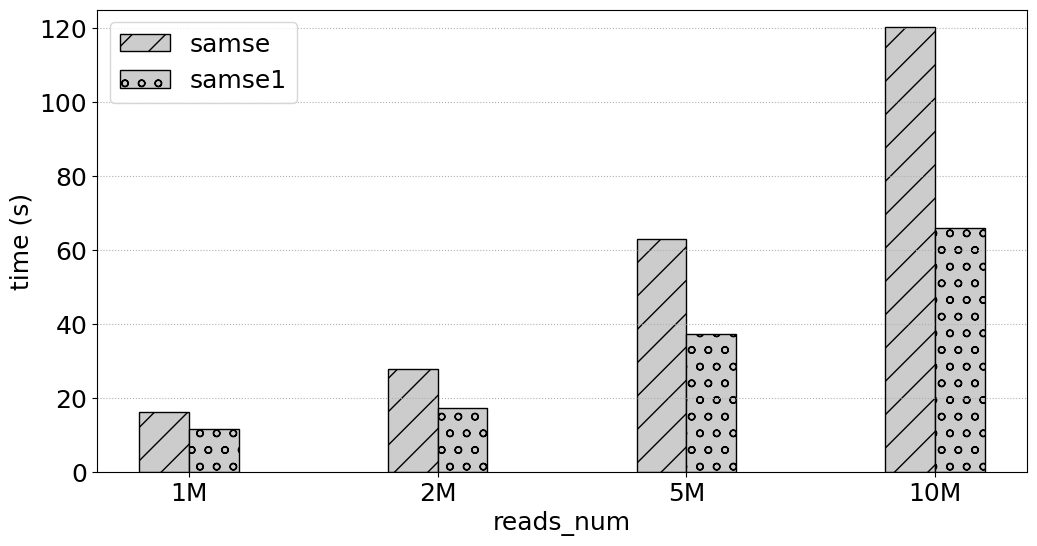

Python code for this plot:
# -*- coding:utf8 -*
# !/usr/bin/python
# -*- coding: utf-8 -*-
import numpy as np
import pandas as pd
#import brewer2mpl
import matplotlib.pyplot as plt
#plt.rc('font',family='Times New Roman')

#plt.rcParams['font.sans-serif'] = ['Times New Roman'] # 设置字体，不然中文无法显示
plt.rcParams['figure.figsize'] = (12.0, 6.0) # 设置figure_size尺寸
#plt.rcParams['figure.figsize'] = (4.0, 4.0) # 设置figure_size尺寸


#figsize(12.5, 4) # 设置 figsize
plt.rcParams['savefig.dpi'] = 500 #保存图片分辨率
plt.rcParams['figure.dpi'] = 500  #分辨率
# 默认的像素：[6.0,4.0]，分辨率为100，图片尺寸为 600&400
# 指定dpi=200，图片尺寸为 1200*800
# 指定dpi=300，图片尺寸为 1800*1200
print(plt.style.available)
plt.style.use('fast')
#plt.rcParams['image.interpolation'] = 'nearest' # 设置 interpolation style
#plt.rcParams['image.cmap'] = 'gray' # 设置 颜色 style
# 参照下方配色方案，第三参数为颜色数量，这个例子的范围是3-12，每种配色方案参数范围不相同
#bmap = brewer2mpl.get_map('Set3', 'qualitative', 10)
#colors = bmap.mpl_colors
plt.figure()
#plt.rcParams['font.sans-serif'] = ['Times New Roman']
#plt.rc('font', family='Times New Roman')
plt.rc('font', family='Times New Roman')
# 或者直接修改配色方案
#plt.rcParams['axes.color_cycle'] = colors
font_size = 18
def geomean(ls):
    n = len(ls)
    r = 1
    for i in range(n):
       r *= ls[i]
    return pow(r,1/n)

def al_mean(ls):
    return np.average(ls)

def Optimization_time_nor():
    from matplotlib import ticker
    # CONV = [0.4323,2.6223,0.2667,0.1940,0.1562,5.9893,0.3998,3.6136,1.9029,0.2530,0.4988,0.5417,0.0783,0.2424,0.2797,0.1857]
    # CONVOpt = [0.4312,2.6091,0.2649,0.2055,0.1542,5.9494,0.4627,3.7934,1.9969,0.2287,0.5379,0.5318,0.0737,0.2339,0.2656,0.1694]
    # Im2colCR = [0.8062,2.8291,0.6554,0.1638,0.1307,5.9892,0.2764,4.5594,2.2215,0.2290,0.7154,0.6816,0.0793,0.1256,0.1437,0.2626]
    # Im2colCD = [0.6808,2.5492,0.5817,0.1512,0.1074,5.8895,0.2553,4.3194,2.2165,0.5147,0.6418,0.6510,0.0780,0.1216,0.1392,0.2149]
    # AutoTVM = [1.72,2.015147, 19.82, 24.694,41.37776, 61.02]
    # AutoMCL = [1.98, 2.12359,19.98,23.877, 39.76408, 60.17]
    # bwa_total_time = [2494.481, 1828.237, 515.121, 436.176, 418.335, 387.284, 380.527, 377.038, 362.933, 378.359]
    # mt_total_time = [390.018, 324.556, 319.772, 311.825, 330.459, 324.145, 311.966, 312.974, 314.467, 313.742]
    # mt4_total_time = [202.298, 165.439, 151.472, 149.173, 145.534, 143.657, 143.025, 142.622, 143.061, 143.989]
    #bwa_time = [50.892,99.649,247.058,491.921]
    #bwa3_time = [41.958,78.625,189.858,378.044]
    samse_time = [16.256,27.783,63.043,120.395]
    samse1_time = [11.478,17.284,37.220,65.917]
    #bwa1_time = [43.297,82.411,206.866,400.149]
    fig, ax = plt.subplots()
    patterns = ['/', 'o', '*','|','-','+','x', '\\']
    plt.ylabel('time (s)', fontsize=18)
    #plt.xlabel('SA_Interval', fontsize=18)
    plt.xlabel('reads_num', fontsize=18)
    #ax.yaxis.set_major_formatter(ticker.PercentFormatter(xmax=1, decimals=1))
    plt.tick_params(labelsize=18)
    plt.grid(linestyle=':', axis='y')
    x = np.arange(len(samse_time))
    print(x)
    base = [1,1,1,1,1,1,1,1,1,1]
    #a = plt.bar(x-0.3, bwa_total_time, 0.2, color='b', label='bwa_total_time', align='center')0012.
    b = plt.bar(x-0.1, samse_time, 0.2, hatch=patterns[0],color = '0.8',edgecolor = 'k',label='samse', align='center')
    #c = plt.bar(x+0.1, bwa1_time, 0.2, color='r', label='bwa1_time', align='center')
    c = plt.bar(x+0.1, samse1_time, 0.2,hatch=patterns[1],color = '0.8',edgecolor = 'black',label='samse1', align='center')

    #d = plt.bar(x+0.3, mt4_total_time, 0.2, color='k', label='mt4_total_time', align='center')

    #b = plt.bar(x + 0.2, Nor_CONVCD, 0.2, color='tomato', label='Im2colDNMM332', align='center')
    # 设置标签
    # for i in a + b + c:
    #     h = i.get_height()
    #     plt.text(i.get_x() + i.get_width() / 2, h, '%2.2f'% (h), ha='center', va='bottom', size='18',rotation=90)
    #plt.axhline(1.0, color='red',lw=1,linestyle='--')
    plt.xticks(x, ['1M', '2M','5M','10M'],size=18,rotation=0)
    plt.ylim(0.0,125)
    plt.legend(loc='upper left', fontsize=18)
    plt.savefig('SRR6889465_samse_samse1.pdf',format='pdf', dpi=1000)
   #plt.show()

if __name__ == '__main__':
    Optimization_time_nor()